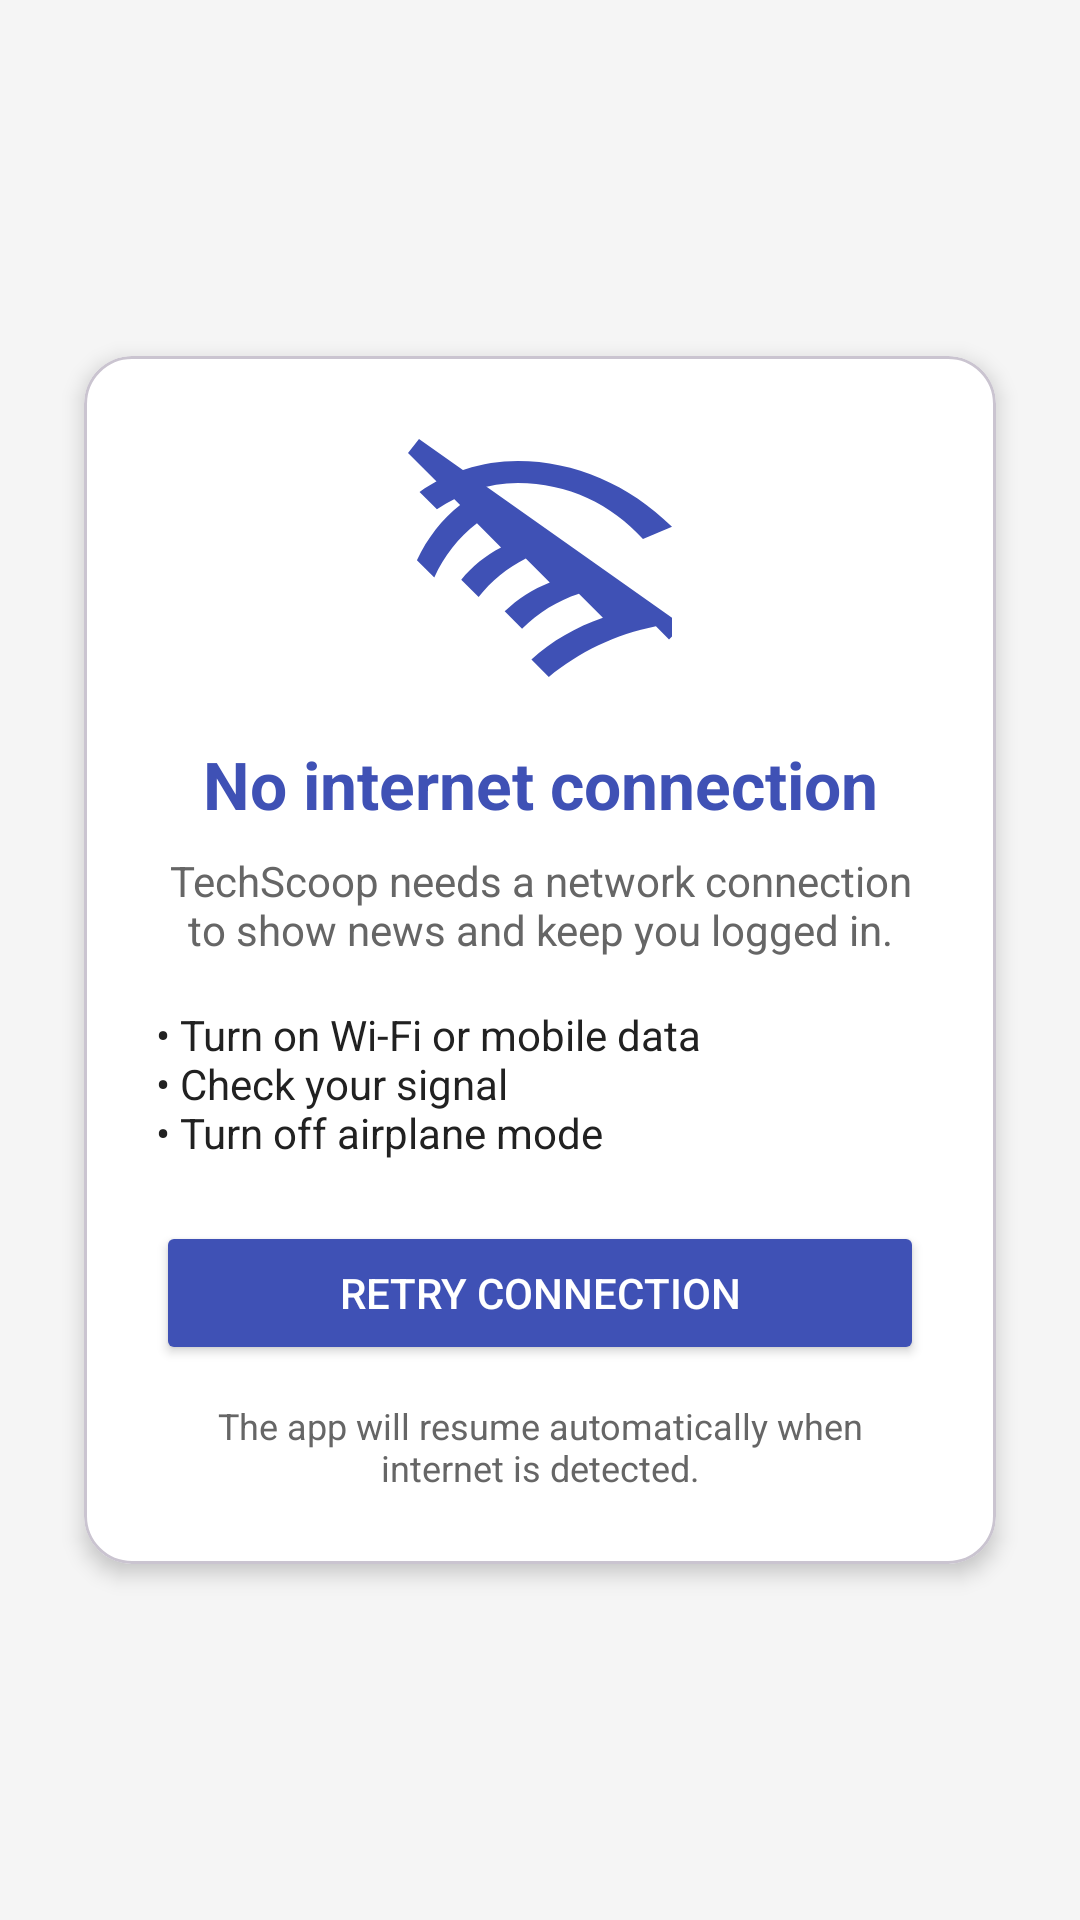

Android layout source for this screen:
<!-- AndroidManifest.xml: application theme Theme.TechScoop -->
<!-- res/layout/layout_offline_gate.xml -->
<?xml version="1.0" encoding="utf-8"?>
<androidx.constraintlayout.widget.ConstraintLayout xmlns:android="http://schemas.android.com/apk/res/android"
    xmlns:app="http://schemas.android.com/apk/res-auto"
    android:layout_width="match_parent"
    android:layout_height="match_parent"
    android:background="#F5F5F5">

    <com.google.android.material.card.MaterialCardView
        android:layout_width="0dp"
        android:layout_height="wrap_content"
        android:layout_margin="28dp"
        app:cardBackgroundColor="#FFFFFF"
        app:cardCornerRadius="16dp"
        app:cardElevation="4dp"
        app:layout_constraintBottom_toBottomOf="parent"
        app:layout_constraintEnd_toEndOf="parent"
        app:layout_constraintStart_toStartOf="parent"
        app:layout_constraintTop_toTopOf="parent">

        <LinearLayout
            android:layout_width="match_parent"
            android:layout_height="wrap_content"
            android:gravity="center_horizontal"
            android:orientation="vertical"
            android:padding="24dp">

            <ImageView
                android:layout_width="88dp"
                android:layout_height="88dp"
                android:contentDescription="@string/offline_gate_icon_desc"
                android:src="@drawable/ic_offline_wifi" />

            <TextView
                android:layout_width="match_parent"
                android:layout_height="wrap_content"
                android:layout_marginTop="16dp"
                android:gravity="center"
                android:text="@string/offline_gate_title"
                android:textColor="#3F51B5"
                android:textSize="22sp"
                android:textStyle="bold" />

            <TextView
                android:layout_width="match_parent"
                android:layout_height="wrap_content"
                android:layout_marginTop="8dp"
                android:gravity="center"
                android:text="@string/offline_gate_subtitle"
                android:textColor="#666666"
                android:textSize="14sp" />

            <TextView
                android:layout_width="match_parent"
                android:layout_height="wrap_content"
                android:layout_marginTop="16dp"
                android:text="@string/offline_gate_hints"
                android:textColor="#212121"
                android:textSize="14sp" />

            <Button
                android:id="@+id/btnRetryConnection"
                android:layout_width="match_parent"
                android:layout_height="wrap_content"
                android:layout_marginTop="20dp"
                android:backgroundTint="#3F51B5"
                android:text="@string/offline_gate_retry"
                android:textColor="#FFFFFF" />

            <TextView
                android:layout_width="match_parent"
                android:layout_height="wrap_content"
                android:layout_marginTop="12dp"
                android:gravity="center"
                android:text="@string/offline_gate_auto_resume"
                android:textColor="#666666"
                android:textSize="12sp" />
        </LinearLayout>
    </com.google.android.material.card.MaterialCardView>
</androidx.constraintlayout.widget.ConstraintLayout>
<!-- resources referenced by this layout -->
<resources>
  <!-- drawable ic_offline_wifi (drawable) -->
  <?xml version="1.0" encoding="utf-8"?>
  <vector xmlns:android="http://schemas.android.com/apk/res/android"
      android:width="96dp"
      android:height="96dp"
      android:viewportWidth="24"
      android:viewportHeight="24">
      <path
          android:fillColor="#3F51B5"
          android:pathData="M24,8.98C20.13,5.18 15.17,3 9.99,3C6.66,3 3.6,4.04 1.05,5.81L2.63,7.39C4.84,5.94 7.27,5 9.99,5C14.51,5 18.53,6.94 21.36,10.1L24,8.98ZM1,1L0,2.27 4.74,7.01C3.08,8.3 1.78,10 0.81,12.02L2.39,13.6C3.27,11.66 4.58,9.96 6.27,8.67L8.46,10.86C7.06,11.58 5.82,12.58 4.84,13.79L6.42,15.37C7.56,13.9 9.03,12.7 10.71,11.86L12.89,14.04C11.35,14.64 9.96,15.54 8.79,16.67L10.37,18.25C11.84,16.79 13.59,15.7 15.54,15.07L17.72,17.25C15.27,18.09 13.06,19.36 11.22,21.05L12.8,22.63C15.55,20.38 18.85,18.77 22.54,18.03L23.73,19.22 25,17.95 1,1Z" />
  </vector>
  <string name="offline_gate_auto_resume">The app will resume automatically when internet is detected.</string>
  <string name="offline_gate_hints">• Turn on Wi-Fi or mobile data\n• Check your signal\n• Turn off airplane mode</string>
  <string name="offline_gate_icon_desc">No internet connection</string>
  <string name="offline_gate_retry">Retry connection</string>
  <string name="offline_gate_subtitle">TechScoop needs a network connection to show news and keep you logged in.</string>
  <string name="offline_gate_title">No internet connection</string>
  <style name="Theme.TechScoop" parent="Base.Theme.TechScoop" />
  <style name="Base.Theme.TechScoop" parent="Theme.Material3.DayNight.NoActionBar">
          
          
      </style>
</resources>
